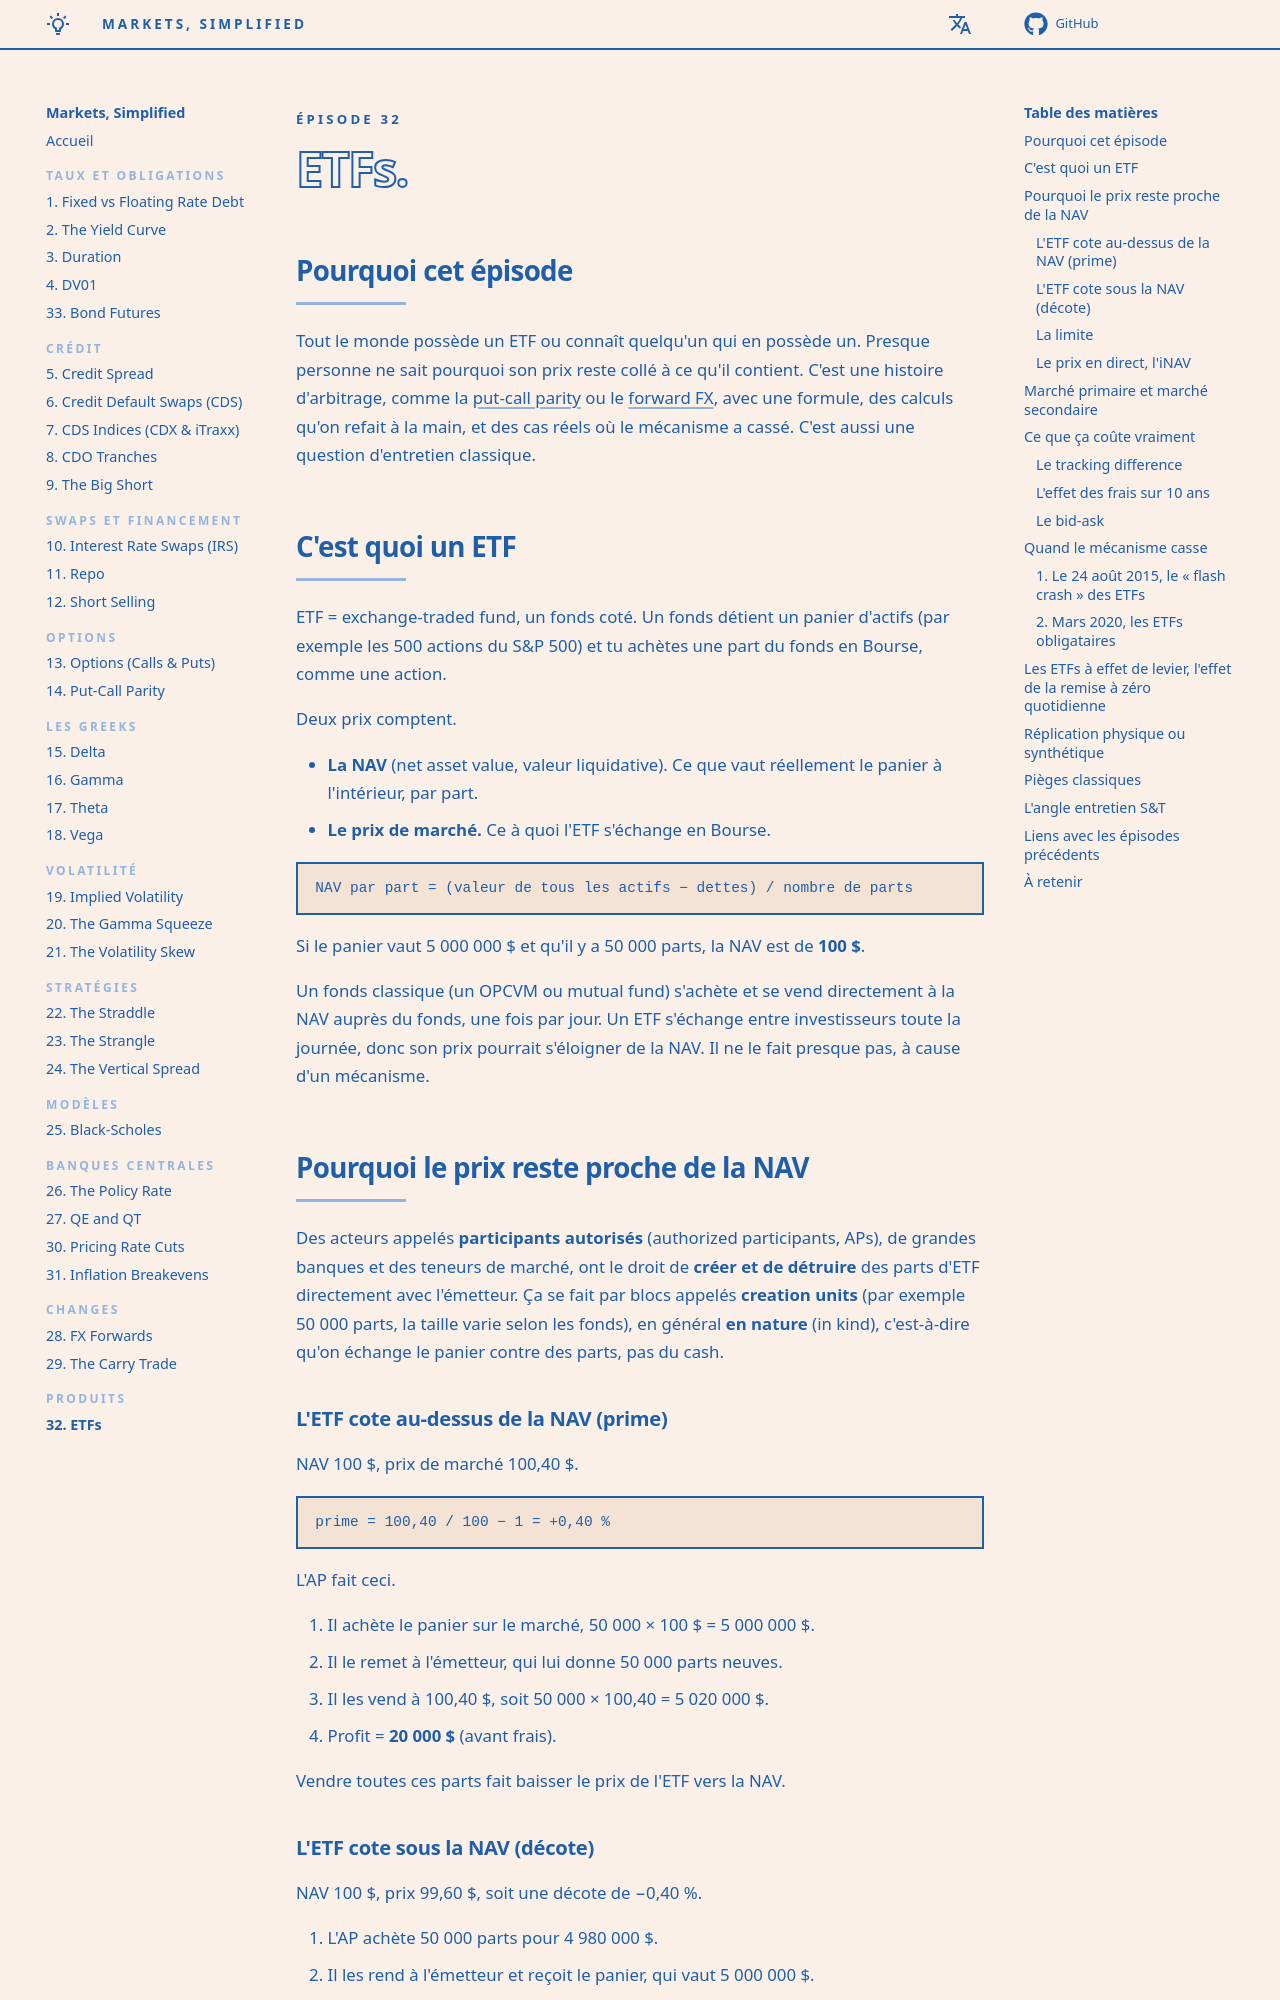

repository: senchi-dev/markets-simplified · page: episodes/32-etfs/index.html · generator: mkdocs

<p class="ms-kicker">Épisode 32</p>

# <span class="ms-outline">ETFs.</span>

## Pourquoi cet épisode

Tout le monde possède un ETF ou connaît quelqu'un qui en possède un. Presque personne ne sait pourquoi son prix reste collé à ce qu'il contient. C'est une histoire d'arbitrage, comme la [put-call parity](14-put-call-parity.md) ou le [forward FX](28-fx-forwards.md), avec une formule, des calculs qu'on refait à la main, et des cas réels où le mécanisme a cassé. C'est aussi une question d'entretien classique.

## C'est quoi un ETF

ETF = exchange-traded fund, un fonds coté. Un fonds détient un panier d'actifs (par exemple les 500 actions du S&P 500) et tu achètes une part du fonds en Bourse, comme une action.

Deux prix comptent.

- **La NAV** (net asset value, valeur liquidative). Ce que vaut réellement le panier à l'intérieur, par part.
- **Le prix de marché.** Ce à quoi l'ETF s'échange en Bourse.

```text
NAV par part = (valeur de tous les actifs − dettes) / nombre de parts
```

Si le panier vaut 5 000 000 $ et qu'il y a 50 000 parts, la NAV est de **100 $**.

Un fonds classique (un OPCVM ou mutual fund) s'achète et se vend directement à la NAV auprès du fonds, une fois par jour. Un ETF s'échange entre investisseurs toute la journée, donc son prix pourrait s'éloigner de la NAV. Il ne le fait presque pas, à cause d'un mécanisme.

## Pourquoi le prix reste proche de la NAV

Des acteurs appelés **participants autorisés** (authorized participants, APs), de grandes banques et des teneurs de marché, ont le droit de **créer et de détruire** des parts d'ETF directement avec l'émetteur. Ça se fait par blocs appelés **creation units** (par exemple 50 000 parts, la taille varie selon les fonds), en général **en nature** (in kind), c'est-à-dire qu'on échange le panier contre des parts, pas du cash.

### L'ETF cote au-dessus de la NAV (prime)

NAV 100 $, prix de marché 100,40 $.

```text
prime = 100,40 / 100 − 1 = +0,40 %
```

L'AP fait ceci.

1. Il achète le panier sur le marché, 50 000 × 100 $ = 5 000 000 $.
2. Il le remet à l'émetteur, qui lui donne 50 000 parts neuves.
3. Il les vend à 100,40 $, soit 50 000 × 100,40 = 5 020 000 $.
4. Profit = **20 000 $** (avant frais).

Vendre toutes ces parts fait baisser le prix de l'ETF vers la NAV.

### L'ETF cote sous la NAV (décote)

NAV 100 $, prix 99,60 $, soit une décote de −0,40 %.

1. L'AP achète 50 000 parts pour 4 980 000 $.
2. Il les rend à l'émetteur et reçoit le panier, qui vaut 5 000 000 $.
3. Il vend le panier.
4. Profit = **20 000 $**.

Acheter les parts fait remonter le prix vers la NAV.

### La limite

```text
écart maximal ≈ coûts de l'AP (frais de transaction + bid-ask + coût de couverture)
```

Tant que l'écart dépasse les coûts, l'arbitrage rapporte de l'argent, donc quelqu'un le fait, donc l'écart se referme. C'est la **bande d'arbitrage**.
